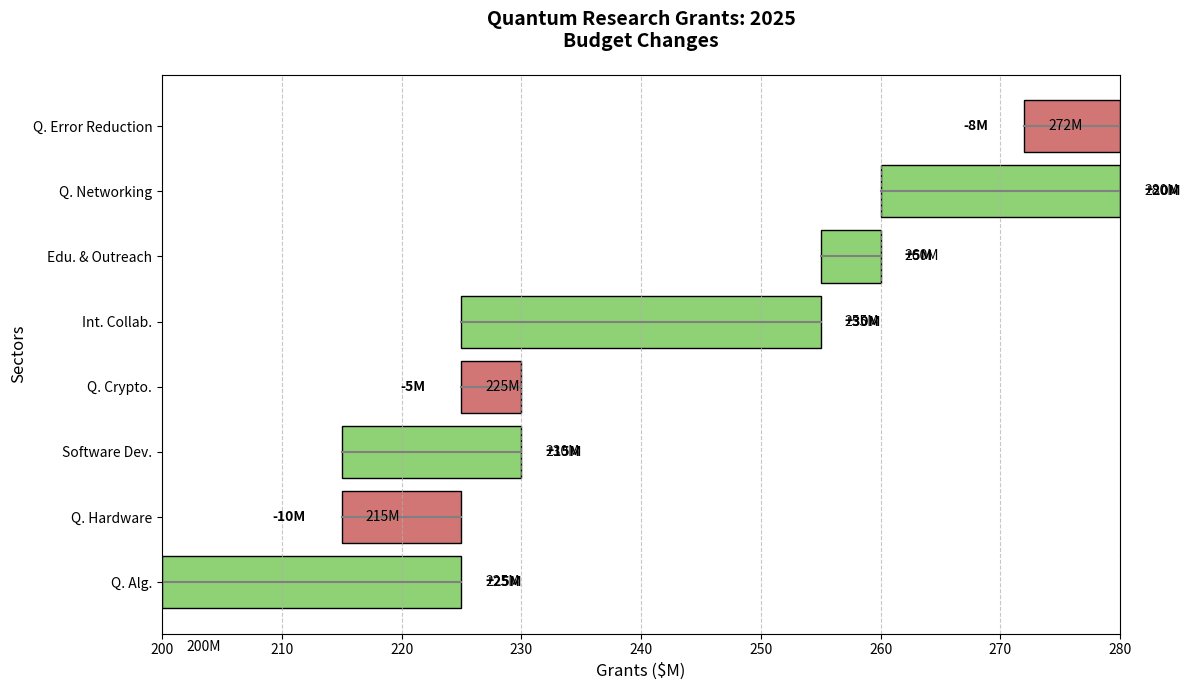

Source code (Python):
import matplotlib.pyplot as plt

initial_budget = 200

grant_changes = {
    'Q. Alg.': 25,
    'Q. Hardware': -10,
    'Software Dev.': 15,
    'Q. Crypto.': -5,
    'Int. Collab.': 30,
    'Edu. & Outreach': 5,
    'Q. Networking': 20,
    'Q. Error Reduction': -8
}

cumulative_values = [initial_budget]
labels = ['Initial']
for sector, change in grant_changes.items():
    cumulative_values.append(cumulative_values[-1] + change)
    labels.append(sector)

bar_colors = ['#8fd175' if change >= 0 else '#d17575' for change in grant_changes.values()]

fig, ax = plt.subplots(figsize=(12, 7))

for i in range(1, len(cumulative_values)):
    start_val = cumulative_values[i-1]
    end_val = cumulative_values[i]
    ax.barh(labels[i], end_val - start_val, left=start_val, color=bar_colors[i-1], edgecolor='black')
    ax.plot([start_val, end_val], [i-1, i-1], color='gray', linewidth=1.5)

plt.ylabel('Sectors', fontsize=12)
plt.xlabel('Grants ($M)', fontsize=12)
plt.title('Quantum Research Grants: 2025\nBudget Changes', fontsize=14, fontweight='bold', pad=20)

for i in range(1, len(cumulative_values)):
    change_val = grant_changes[labels[i]]
    ax.text(cumulative_values[i] + (2 if change_val > 0 else -3), i-1, 
            f"{change_val:+}M", ha='left' if change_val > 0 else 'right', 
            va='center', color='black', fontsize=10, fontweight='bold')

for i in range(len(cumulative_values)):
    ax.text(cumulative_values[i] + 2, i-1, f"{cumulative_values[i]}M", 
            ha='left', va='center', color='black', fontsize=10)

ax.xaxis.grid(True, linestyle='--', alpha=0.7)
plt.tight_layout()
plt.show()
